Photos from the image-classification dataset "image" in the GitHub repository CedricSanchezGithub/ETL. Its 18 classes are: beaver, black bear, bob cat, coyote, elephant, goose, gray fox, horse, lion, mink, mouse, mule deer, otter, raccoon, rat, skunk, turkey, western grey squirrel.

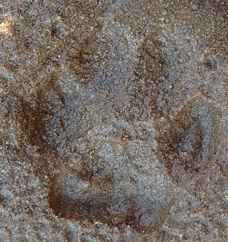
Label: gray fox

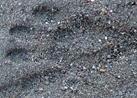
Label: raccoon

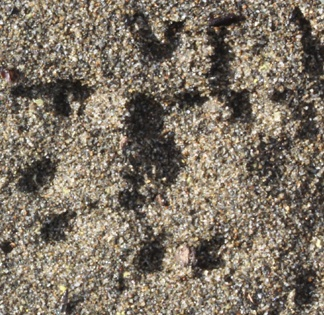
Label: mink

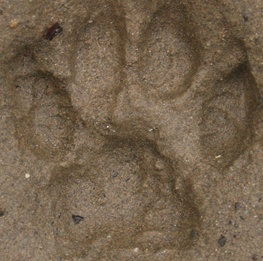
Label: bob cat

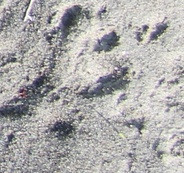
Label: rat

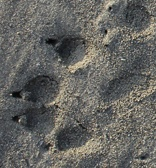
Label: otter
